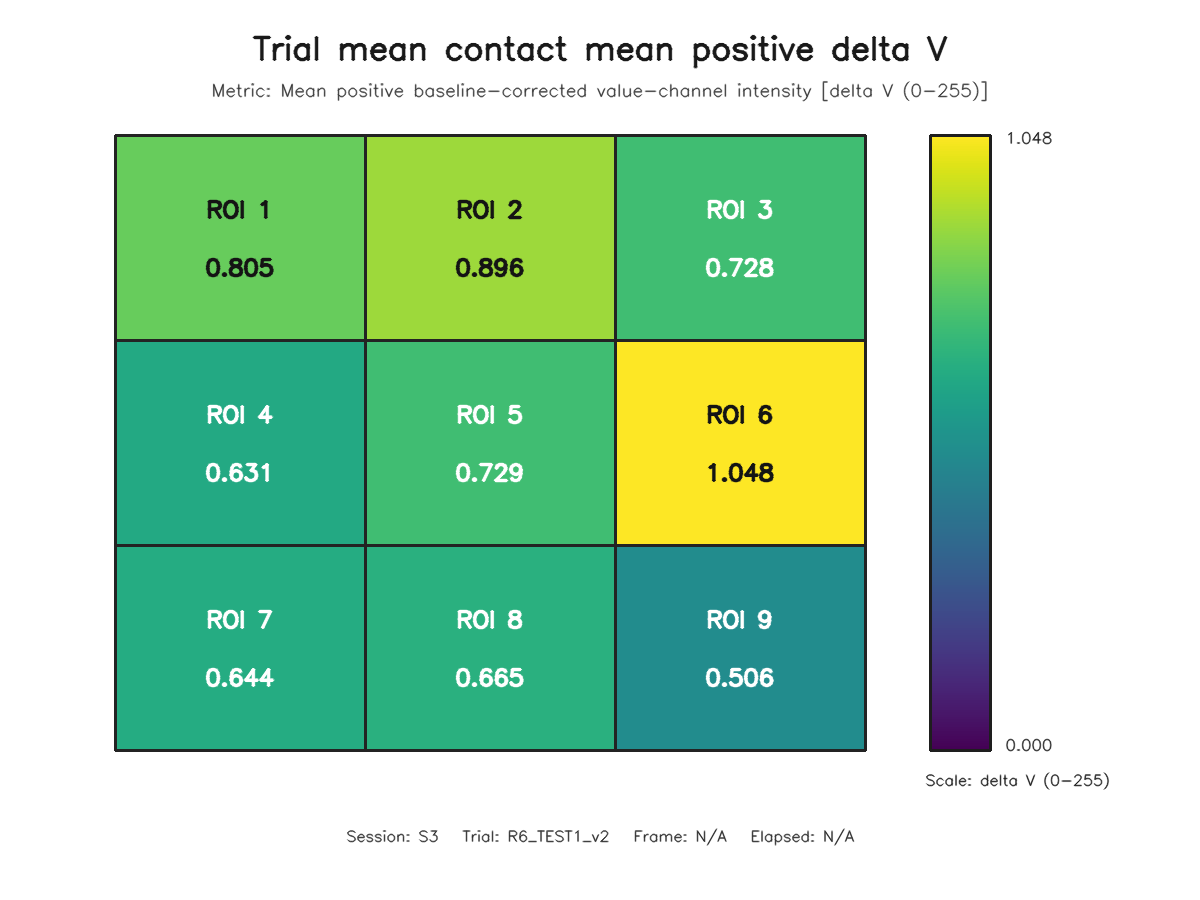

Source data for this figure (header and first rows):
roi, row, column, value
1, 1, 1, 0.8053
2, 1, 2, 0.8962
3, 1, 3, 0.7284
4, 2, 1, 0.6314
5, 2, 2, 0.7289
6, 2, 3, 1.048
7, 3, 1, 0.6444
8, 3, 2, 0.6649
9, 3, 3, 0.5058
